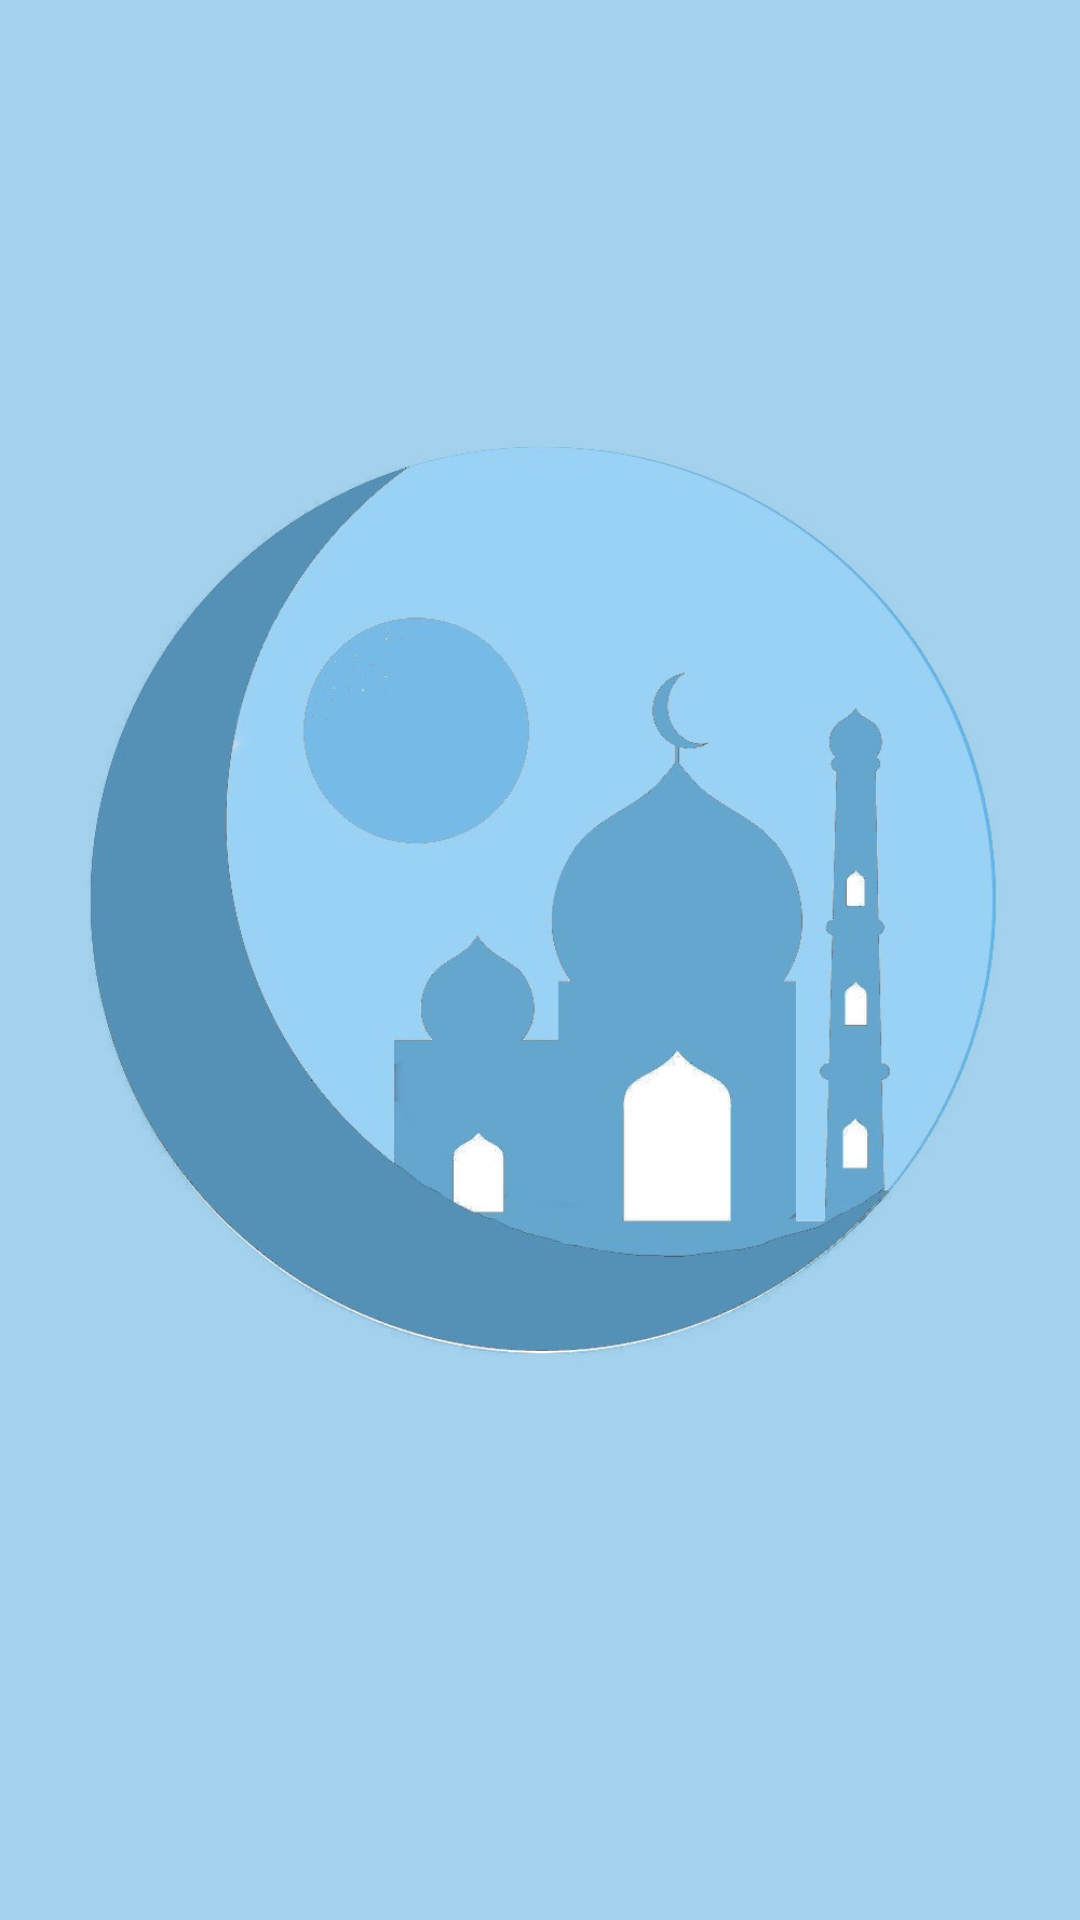

Here is an Android app screen rendered from its layout file. Give the layout XML and the strings, colors and styles it references.
<!-- AndroidManifest.xml: application theme Theme.PrayerClock -->
<!-- res/layout/activity_splash.xml -->
<?xml version="1.0" encoding="utf-8"?>
<androidx.constraintlayout.widget.ConstraintLayout xmlns:android="http://schemas.android.com/apk/res/android"
    xmlns:app="http://schemas.android.com/apk/res-auto"
    android:layout_width="match_parent"
    android:layout_height="match_parent"
    android:background="#a4d1ed">


    <ImageView
        android:id="@+id/imageView"
        android:layout_width="wrap_content"
        android:layout_height="wrap_content"
        android:elevation="15dp"
        android:src="@drawable/splashimg"
        app:layout_constraintBottom_toBottomOf="parent"
        app:layout_constraintEnd_toEndOf="parent"
        app:layout_constraintHorizontal_bias="1.0"
        app:layout_constraintStart_toStartOf="parent"
        app:layout_constraintTop_toTopOf="parent"
        app:layout_constraintVertical_bias="0.0" />

</androidx.constraintlayout.widget.ConstraintLayout>
<!-- resources referenced by this layout -->
<resources>
  <!-- drawable splashimg: png bitmap (drawable, 281840 bytes) -->
  <style name="Theme.PrayerClock" parent="Base.Theme.PrayerClock" />
  <style name="Base.Theme.PrayerClock" parent="Theme.AppCompat.DayNight.NoActionBar">
          
          
      </style>
</resources>
